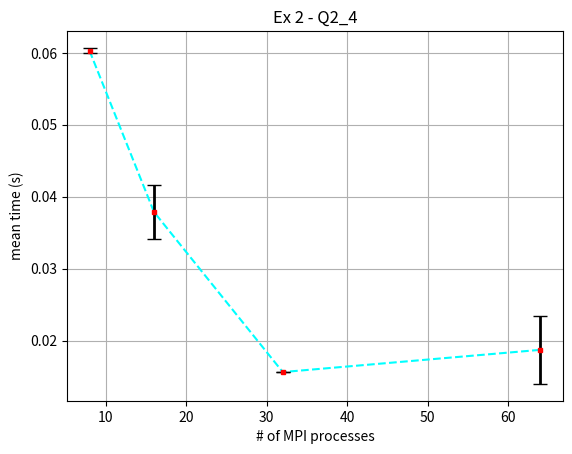
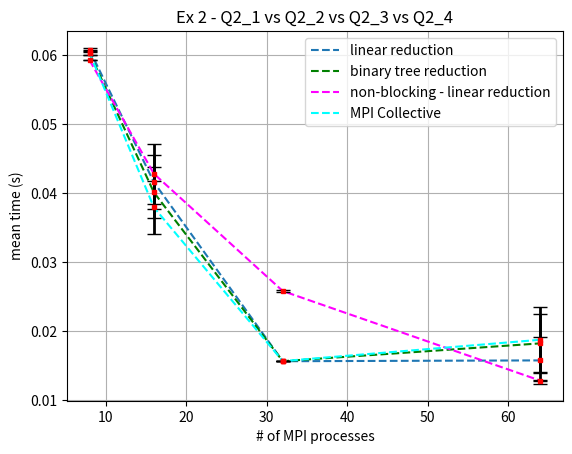

Write the Python code that produced these figures, in order.
import matplotlib.pyplot as plt

Avg_time_8_21  = 0.060722
Std_dev_8_21   = 0.000283
Avg_time_16_21 = 0.041539
Std_dev_16_21  = 0.003894
Avg_time_32_21 = 0.015602
Std_dev_32_21  = 0.000011
Avg_time_64_21 = 0.015720
Std_dev_64_21  = 0.003408


Avg_time_8_22  = 0.060249
Std_dev_8_22   = 0.000331
Avg_time_16_22 = 0.040059
Std_dev_16_22 = 0.003746
Avg_time_32_22 = 0.015608
Std_dev_32_22  = 0.000004
Avg_time_64_22 = 0.018191
Std_dev_64_22  = 0.004257

Avg_time_8_23  = 0.059238
Std_dev_8_23   = 0.000015
Avg_time_16_23 = 0.042764
Std_dev_16_23  = 0.004355
Avg_time_32_23 = 0.025773
Std_dev_32_23  = 0.000122
Avg_time_64_23 = 0.012784
Std_dev_64_23  = 0.000054

Avg_time_8_24  = 0.060294
Std_dev_8_24   = 0.000385
Avg_time_16_24 = 0.037886
Std_dev_16_24  = 0.003789
Avg_time_32_24 = 0.015621
Std_dev_32_24  = 0.000040
Avg_time_64_24 = 0.018713
Std_dev_64_24  = 0.004739



x_MPI_processes=[8,16,32,64]
y_avg_time=[Avg_time_8_24,Avg_time_16_24,Avg_time_32_24,Avg_time_64_24]
y_std_dev=[Std_dev_8_24,Std_dev_16_24,Std_dev_32_24,Std_dev_64_24]

plt.figure()
plt.plot(x_MPI_processes, y_avg_time, '--', color='cyan')
plt.errorbar(x_MPI_processes,y_avg_time, yerr=y_std_dev,fmt='rs',capsize=5,markersize=3,elinewidth=2,ecolor='k')
plt.xlabel('# of MPI processes')
plt.ylabel('mean time (s)')
plt.title('Ex 2 - Q2_4')
plt.grid()
plt.savefig('Ex2_Q2_4.png')


plt.figure()
y_avg_time_21=[Avg_time_8_21,Avg_time_16_21,Avg_time_32_21,Avg_time_64_21]
y_std_dev_21=[Std_dev_8_21,Std_dev_16_21,Std_dev_32_21,Std_dev_64_21]
y_avg_time_22=[Avg_time_8_22,Avg_time_16_22,Avg_time_32_22,Avg_time_64_22]
y_std_dev_22=[Std_dev_8_22,Std_dev_16_22,Std_dev_32_22,Std_dev_64_22]
y_avg_time_23=[Avg_time_8_23,Avg_time_16_23,Avg_time_32_23,Avg_time_64_23]
y_std_dev_23=[Std_dev_8_23,Std_dev_16_23,Std_dev_32_23,Std_dev_64_23]

plt.plot(x_MPI_processes, y_avg_time_21, '--', label='linear reduction')
plt.errorbar(x_MPI_processes,y_avg_time_21, yerr=y_std_dev_21,fmt='rs',capsize=5,markersize=3,elinewidth=2,ecolor='k')

plt.plot(x_MPI_processes, y_avg_time_22, '--', color='green',label='binary tree reduction')
plt.errorbar(x_MPI_processes,y_avg_time_22, yerr=y_std_dev_22,fmt='rs',capsize=5,markersize=3,elinewidth=2,ecolor='k')

plt.plot(x_MPI_processes, y_avg_time_23, '--', color='magenta',label='non-blocking - linear reduction')
plt.errorbar(x_MPI_processes,y_avg_time_23, yerr=y_std_dev_23,fmt='rs',capsize=5,markersize=3,elinewidth=2,ecolor='k')

plt.plot(x_MPI_processes, y_avg_time, '--', color='cyan',label='MPI Collective')
plt.errorbar(x_MPI_processes,y_avg_time, yerr=y_std_dev,fmt='rs',capsize=5,markersize=3,elinewidth=2,ecolor='k')


plt.xlabel('# of MPI processes')
plt.ylabel('mean time (s)')
plt.title('Ex 2 - Q2_1 vs Q2_2 vs Q2_3 vs Q2_4')
plt.grid()
plt.legend()
plt.savefig('Ex2_Q2_1_VS_Q2_2_VS_Q2_3_VS_Q2_4.png')
plt.show()
